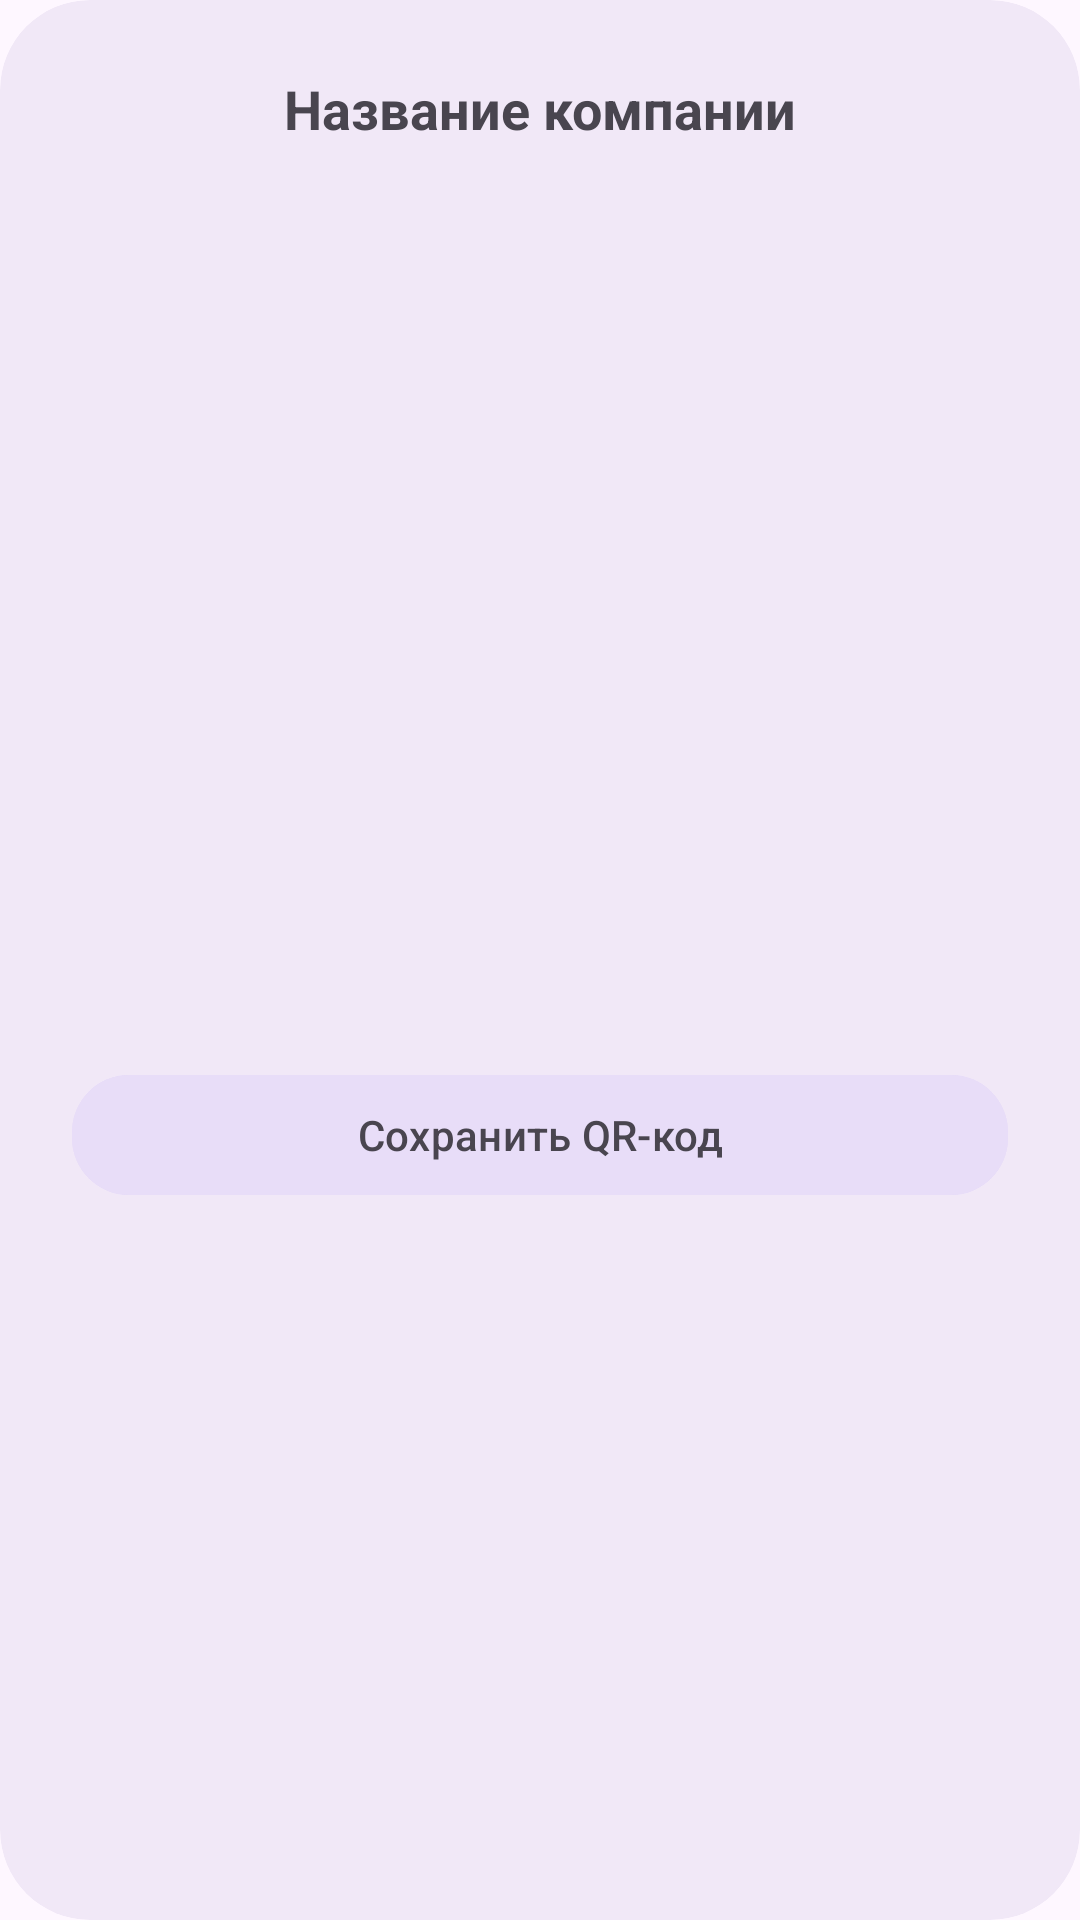

Write the Android layout XML for this screen, with the resource values it uses.
<!-- AndroidManifest.xml: application theme Base.Theme.Cardify -->
<!-- res/layout/dialog_qr_code.xml -->
<?xml version="1.0" encoding="utf-8"?>
<com.google.android.material.card.MaterialCardView
    xmlns:android="http://schemas.android.com/apk/res/android"
    xmlns:app="http://schemas.android.com/apk/res-auto"
    android:layout_width="match_parent"
    android:layout_height="wrap_content"
    android:layout_marginBottom="8dp"
    android:padding="12dp"
    android:backgroundTint="@color/card"
    app:cardCornerRadius="30dp"
    app:cardElevation="0dp"
    app:strokeWidth="0dp"
    android:clipToOutline="true">

    <LinearLayout
        android:layout_width="match_parent"
        android:layout_height="wrap_content"
        android:orientation="vertical"
        android:padding="24dp">

        <TextView
            android:id="@+id/text_company_title"
            android:layout_width="wrap_content"
            android:layout_height="wrap_content"
            android:layout_gravity="center_horizontal"
            android:layout_marginBottom="16dp"
            android:text="Название компании"
            android:textSize="18sp"
            android:textStyle="bold" />

        <ImageView
            android:id="@+id/image_qr"
            android:layout_width="250dp"
            android:layout_height="250dp"
            android:layout_gravity="center_horizontal"
            android:layout_marginBottom="16dp" />


        
        <com.google.android.material.button.MaterialButton
            android:layout_width="match_parent"
            android:layout_height="wrap_content"
            android:layout_gravity="center_vertical"
            android:text="Сохранить QR-код"
            android:textColor="@color/button_text"
            android:backgroundTint="@color/buttonn"
            android:drawableLeft="@drawable/ic_download"
            android:drawableTint="@color/button_text"
            android:layout_marginTop="24dp"
            app:cornerRadius="19dp"
            android:id="@+id/btn_save_qr"
            />
    </LinearLayout>
</com.google.android.material.card.MaterialCardView>
<!-- resources referenced by this layout -->
<resources>
  <color name="button_text">#49454f</color>
  <color name="buttonn">#e8ddf8</color>
  <color name="card">#f1e8f7</color>
  <style name="Base.Theme.Cardify" parent="Theme.Material3.DayNight.NoActionBar">
          
          
          <item name="android:statusBarColor">@color/card</item>
  
          <item name="android:windowLightStatusBar">true</item> 
  
      </style>
</resources>
